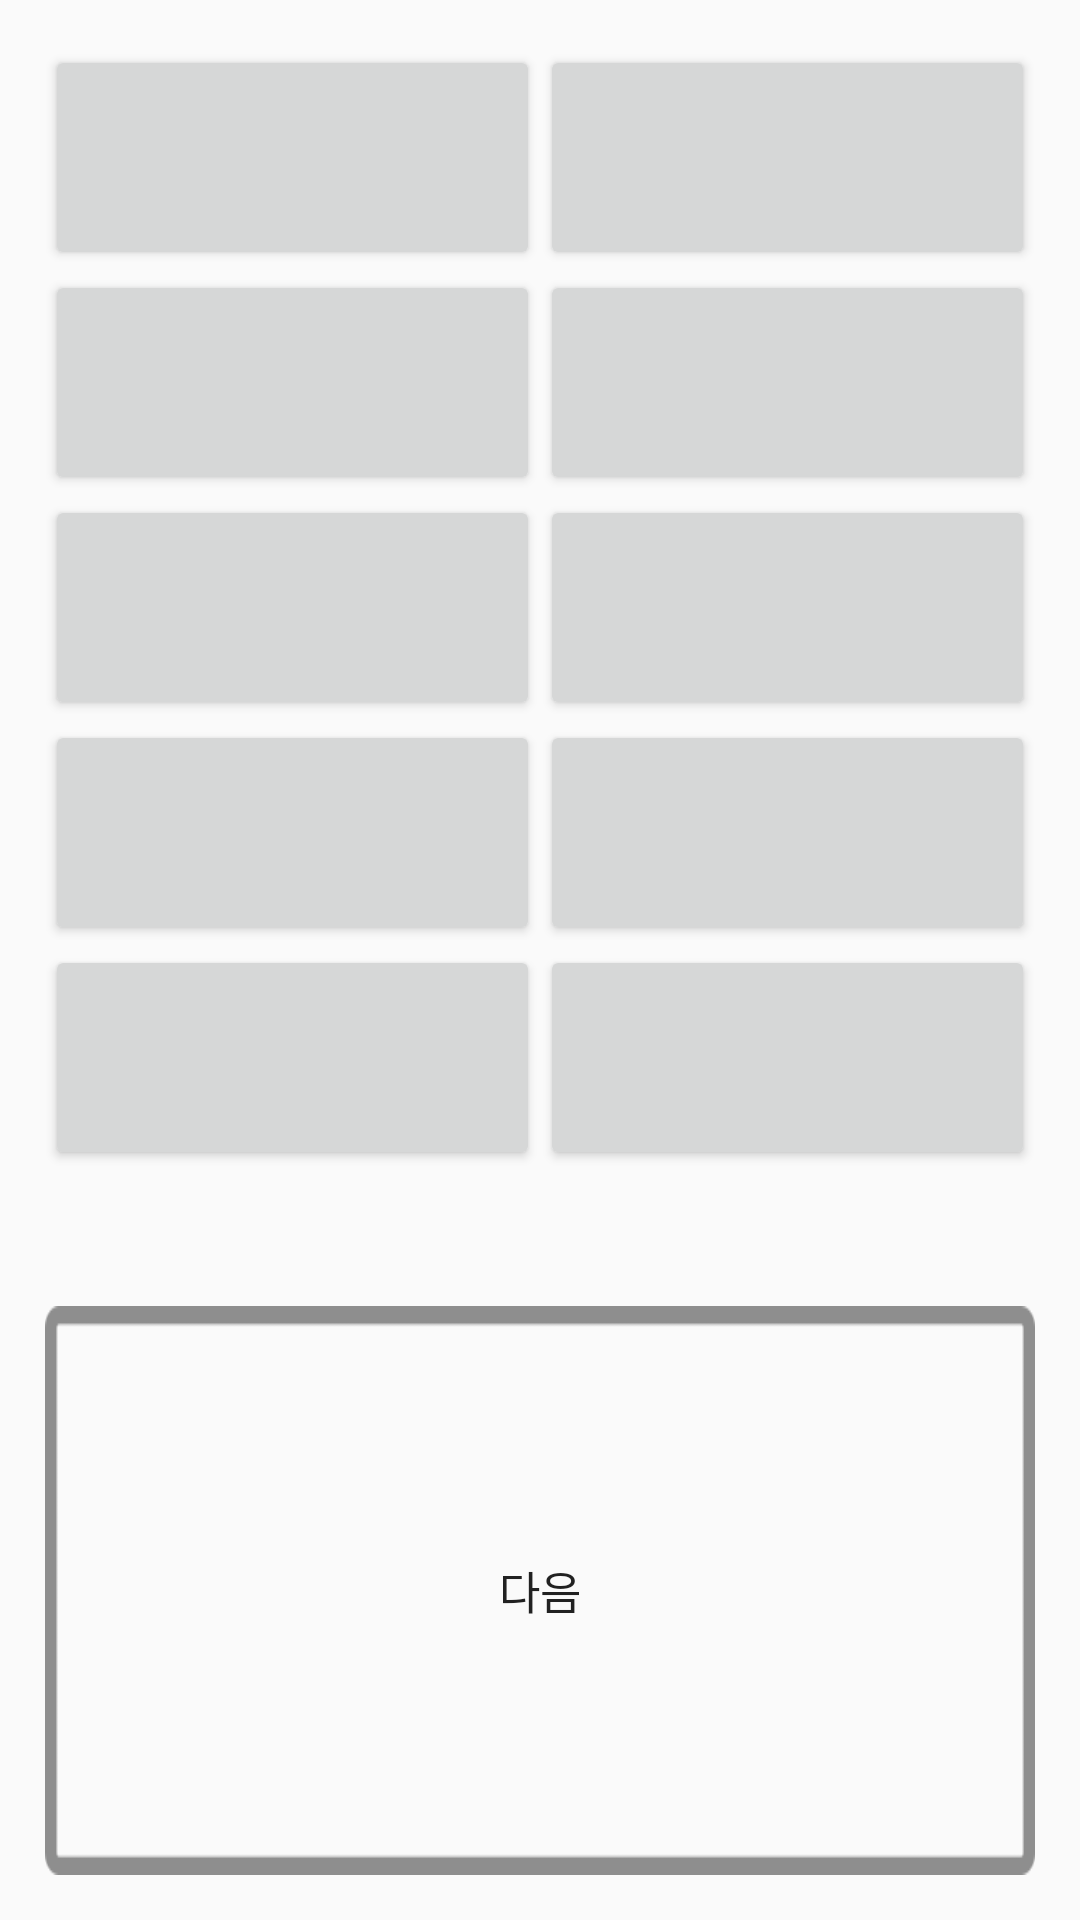

Write the Android layout XML for this screen, with the resource values it uses.
<!-- AndroidManifest.xml: application theme AppTheme -->
<!-- res/layout/activity_select_menu.xml -->
<?xml version="1.0" encoding="utf-8"?>
<LinearLayout xmlns:android="http://schemas.android.com/apk/res/android"
    android:orientation="vertical" android:layout_width="match_parent"
    android:layout_height="match_parent" android:padding="15sp">

    <LinearLayout
        android:layout_width="match_parent" android:layout_height="wrap_content"
        android:orientation="horizontal">
        <Button
            android:layout_width="0dp"
            android:layout_height="75dp"
            android:layout_weight="1"
            android:textSize="25sp"
            android:id="@+id/selTypeBtn"/>
        <Button
            android:layout_width="0dp"
            android:layout_height="75dp"
            android:layout_weight="1"
            android:textSize="25sp"
            android:clickable="false"
            android:textAlignment="center"
            android:id="@+id/selTypeTv"/>
    </LinearLayout>

    <LinearLayout
        android:layout_width="match_parent" android:layout_height="wrap_content"
        android:orientation="horizontal" android:id="@+id/selAview">
        <Button
            android:layout_width="0dp"
            android:layout_height="75dp"
            android:layout_weight="1"
            android:textSize="25sp"
            android:id="@+id/selABtn"/>
        <Button
            android:layout_width="0dp"
            android:layout_height="75dp"
            android:layout_weight="1"
            android:clickable="false"
            android:textSize="25sp"
            android:textAlignment="center"
            android:id="@+id/selATv"/>
    </LinearLayout>

    <LinearLayout
        android:layout_width="match_parent" android:layout_height="wrap_content"
        android:orientation="horizontal" android:id="@+id/selBview">
        <Button
            android:layout_width="0dp"
            android:layout_height="75dp"
            android:layout_weight="1"
            android:textSize="25sp"
            android:id="@+id/selBBtn"/>

        <Button
            android:layout_width="0dp"
            android:layout_height="75dp"
            android:layout_weight="1"
            android:clickable="false"
            android:textSize="25sp"
            android:textAlignment="center"
            android:id="@+id/selBTv"/>
    </LinearLayout>

    <LinearLayout
        android:layout_width="match_parent" android:layout_height="wrap_content"
        android:orientation="horizontal" android:id="@+id/selCview">
        <Button
            android:layout_width="0dp"
            android:layout_height="75dp"
            android:layout_weight="1"
            android:textSize="25sp"
            android:id="@+id/selCBtn"/>
        <Button
            android:layout_width="0dp"
            android:layout_height="75dp"
            android:layout_weight="1"
            android:clickable="false"
            android:textSize="25sp"
            android:textAlignment="center"
            android:id="@+id/selCTv"/>
    </LinearLayout>

    <LinearLayout
        android:layout_width="match_parent" android:layout_height="wrap_content"
        android:orientation="horizontal" android:id="@+id/selLview">
        <Button
            android:layout_width="0dp"
            android:layout_height="75dp"
            android:layout_weight="1"
            android:textSize="25sp"
            android:id="@+id/selLBtn"/>
        <Button
            android:layout_width="0dp"
            android:layout_height="75dp"
            android:layout_weight="1"
            android:clickable="false"
            android:textSize="25sp"
            android:textAlignment="center"
            android:id="@+id/selLTv"/>
    </LinearLayout>


    <TextView
        android:layout_width="match_parent"
        android:layout_height="wrap_content"
        android:id="@+id/quesEx"
        android:textSize="15sp"
        android:layout_marginTop="15sp"/>

    <Button
        android:layout_width="match_parent"
        android:layout_height="wrap_content"
        android:text="다음"
        android:textSize="15sp"
        android:id="@+id/nextpage"
        android:layout_marginTop="10sp"
        android:layout_gravity="bottom"
        android:background="@drawable/btn"/>

</LinearLayout>
<!-- resources referenced by this layout -->
<resources>
  <!-- drawable btn: png bitmap (drawable, 17796 bytes) -->
  <style name="AppTheme" parent="Theme.AppCompat.Light.DarkActionBar">
          
          <item name="colorPrimary">@color/colorPrimary</item>
          <item name="colorPrimaryDark">@color/colorPrimaryDark</item>
          <item name="colorAccent">@color/colorAccent</item>
      </style>
  <color name="colorPrimary">#748ac6</color>
  <color name="colorPrimaryDark">#353840</color>
  <color name="colorAccent">#4060ff</color>
</resources>
